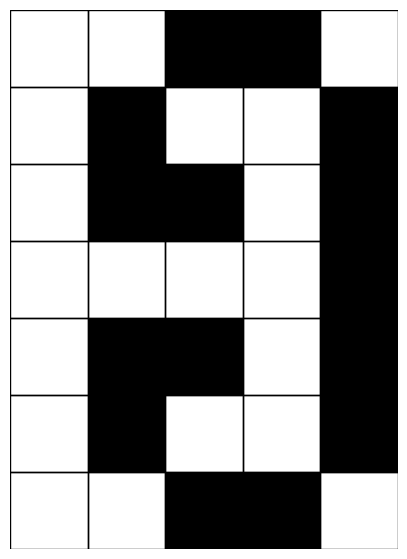

Recreate this plot in Python.
import matplotlib.pyplot as plt

def plot_wechsler_string(s):
    # Define the encoding for the characters
    encoding = '0123456789abcdefghijklmnopqrstuv'
    bitstrings = [bin(i)[2:].zfill(5) for i in range(len(encoding))]

    # Mapping from character to bitstring
    char_to_bits = dict(zip(encoding, bitstrings))

    # Initialize an empty list to store the grid
    grid = []

    # Process the input string and construct the grid
    current_row = []
    for char in s:
        if char == 'z':  # Separator for a new strip
            if current_row:  # if current_row is not empty
                grid.append(current_row)
            current_row = []
        elif char in char_to_bits:
            current_row.append(list(map(int, list(char_to_bits[char]))))
        elif char == 'w':  # 'w' represents two zeros
            current_row.append([0, 0])
        elif char == 'x':  # 'x' represents three zeros
            current_row.append([0, 0, 0])

    # Add the last row if it's not empty
    if current_row:
        grid.append(current_row)

    # Flatten the grid for plotting
    flat_grid = [cell for strip in grid for cell in strip]
    n_rows = len(flat_grid)
    n_cols = len(flat_grid[0])

    # Create the figure and axis
    fig, ax = plt.subplots(figsize=(n_cols, n_rows))
    ax.set_xlim(0, n_cols)
    ax.set_ylim(0, n_rows)

    # Remove the axes
    ax.axis('off')

    # Plot each cell
    for i, row in enumerate(flat_grid):
        for j, cell in enumerate(row):
            if cell == 1:
                ax.add_patch(plt.Rectangle((j, n_rows-i-1), 1, 1, fill=True, color='black'))
            else:
                ax.add_patch(plt.Rectangle((j, n_rows-i-1), 1, 1, fill=False, edgecolor='black'))

    # Show the plot
    plt.show()

# Example usage:
pattern_string = '69d1d96'
plot_wechsler_string(pattern_string)
